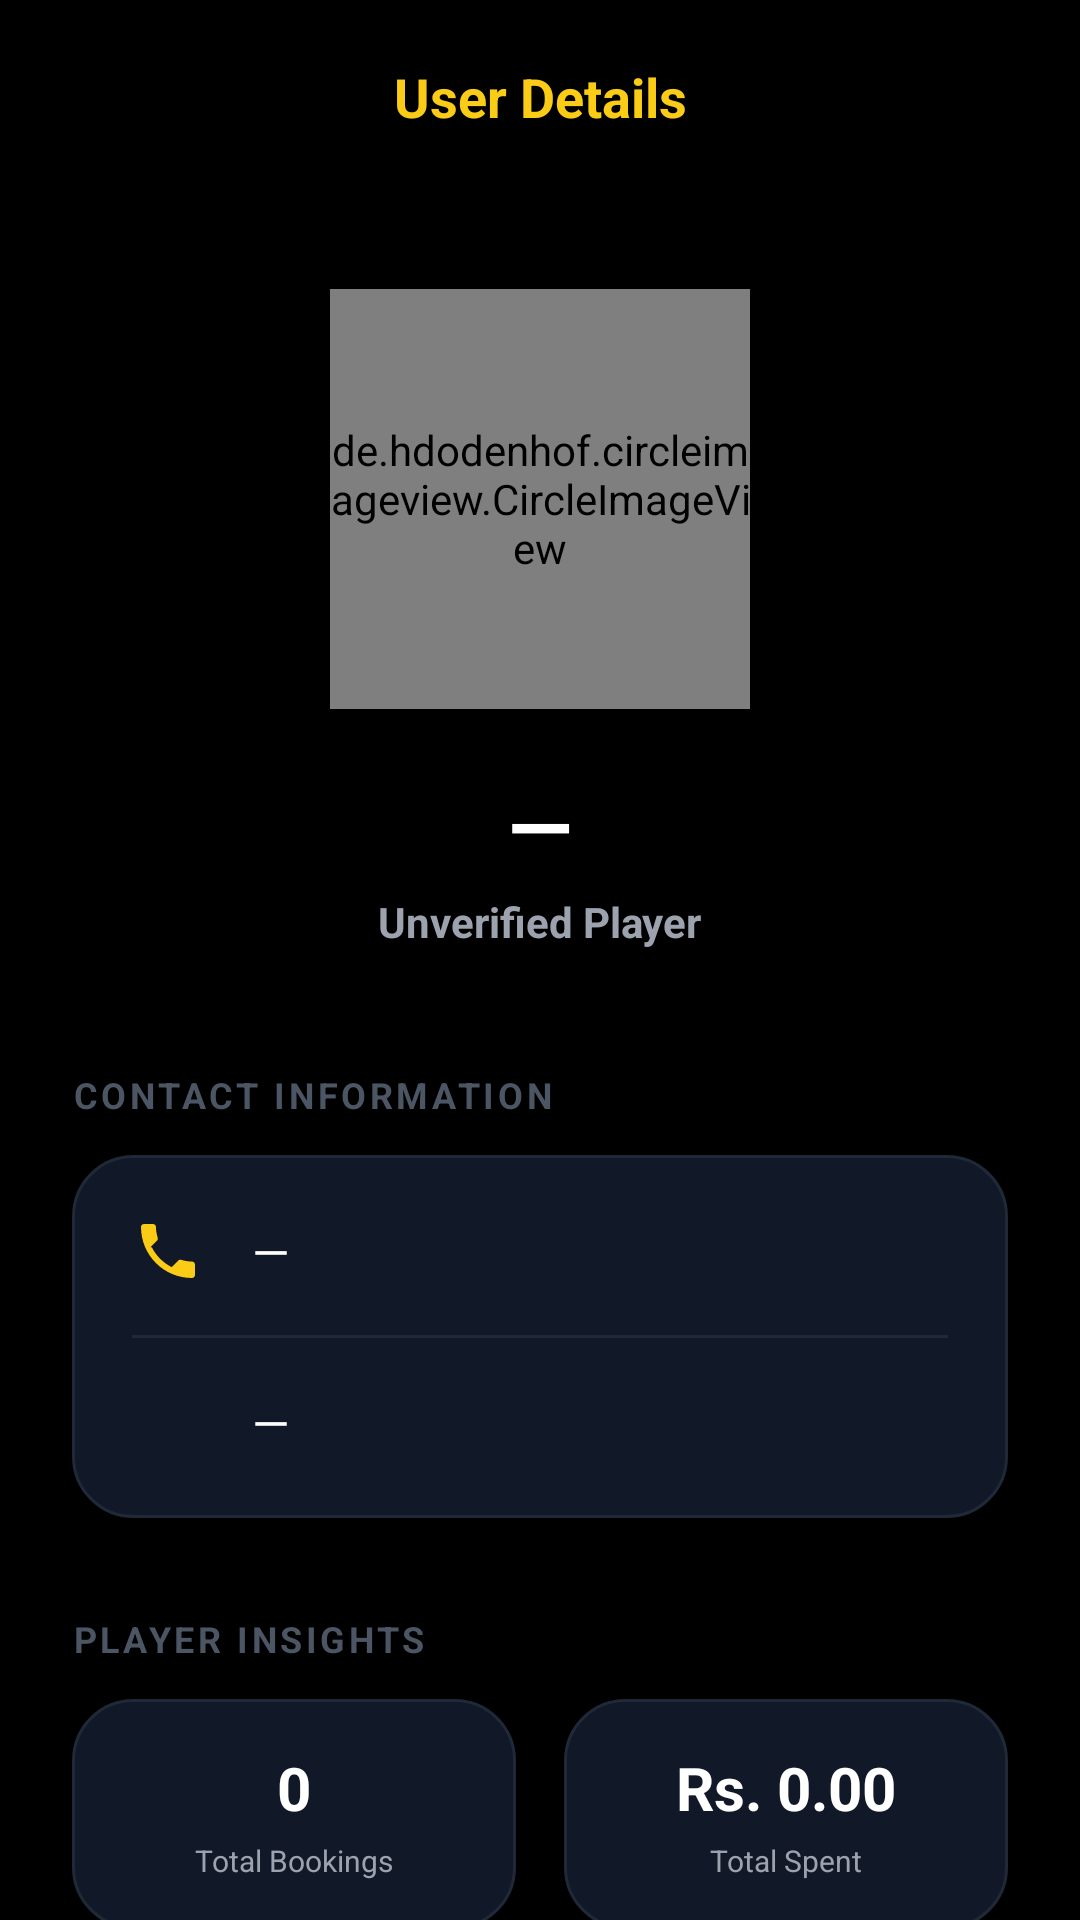

Layout XML and referenced resources for this Android screen:
<!-- AndroidManifest.xml: application theme Theme.FutsalMate -->
<!-- res/layout/activity_vendor_user_details.xml -->
<?xml version="1.0" encoding="utf-8"?>
<androidx.constraintlayout.widget.ConstraintLayout xmlns:android="http://schemas.android.com/apk/res/android"
    xmlns:app="http://schemas.android.com/apk/res-auto"
    xmlns:tools="http://schemas.android.com/tools"
    android:layout_width="match_parent"
    android:layout_height="match_parent"
    android:background="#000000">

    
    <androidx.constraintlayout.widget.ConstraintLayout
        android:id="@+id/header"
        android:layout_width="match_parent"
        android:layout_height="wrap_content"
        android:padding="20dp"
        app:layout_constraintTop_toTopOf="parent">

        <ImageView
            android:id="@+id/btnBack"
            android:layout_width="24dp"
            android:layout_height="24dp"
            android:src="@drawable/ic_arrow_back"
            app:layout_constraintBottom_toBottomOf="parent"
            app:layout_constraintStart_toStartOf="parent"
            app:layout_constraintTop_toTopOf="parent"
            app:tint="#FACC15" />

        <TextView
            android:layout_width="wrap_content"
            android:layout_height="wrap_content"
            android:text="User Details"
            android:textColor="#FACC15"
            android:textSize="18sp"
            android:textStyle="bold"
            app:layout_constraintBottom_toBottomOf="parent"
            app:layout_constraintEnd_toEndOf="parent"
            app:layout_constraintStart_toStartOf="parent"
            app:layout_constraintTop_toTopOf="parent" />

    </androidx.constraintlayout.widget.ConstraintLayout>

    <androidx.core.widget.NestedScrollView
        android:layout_width="match_parent"
        android:layout_height="0dp"
        android:fillViewport="true"
        app:layout_constraintBottom_toBottomOf="parent"
        app:layout_constraintTop_toBottomOf="@id/header">

        <LinearLayout
            android:layout_width="match_parent"
            android:layout_height="wrap_content"
            android:gravity="center_horizontal"
            android:orientation="vertical"
            android:paddingHorizontal="24dp">

            
            <de.hdodenhof.circleimageview.CircleImageView
                android:id="@+id/ivUserDetailAvatar"
                android:layout_width="140dp"
                android:layout_height="140dp"
                android:layout_marginTop="32dp"
                android:src="@drawable/ic_person"
                android:background="@android:color/transparent"
                app:civ_border_color="#FACC15"
                app:civ_border_width="3dp" />

            <TextView
                android:id="@+id/tvUserDetailName"
                android:layout_width="wrap_content"
                android:layout_height="wrap_content"
                android:layout_marginTop="20dp"
                android:text="—"
                android:textColor="@color/white"
                android:textSize="28sp"
                android:textStyle="bold" />

            <TextView
                android:id="@+id/tvUserDetailVerification"
                android:layout_width="wrap_content"
                android:layout_height="wrap_content"
                android:layout_marginTop="4dp"
                android:text="Unverified Player"
                android:textColor="#9CA3AF"
                android:textSize="14sp"
                android:textStyle="bold" />

            
            <TextView
                android:layout_width="match_parent"
                android:layout_height="wrap_content"
                android:layout_marginTop="40dp"
                android:text="CONTACT INFORMATION"
                android:textColor="#4B5563"
                android:textSize="12sp"
                android:textStyle="bold"
                android:letterSpacing="0.1" />

            <androidx.constraintlayout.widget.ConstraintLayout
                android:layout_width="match_parent"
                android:layout_height="wrap_content"
                android:layout_marginTop="12dp"
                android:background="@drawable/bg_vendor_card"
                android:padding="20dp">

                
                <ImageView
                    android:id="@+id/ivIconPhone"
                    android:layout_width="24dp"
                    android:layout_height="24dp"
                    android:src="@drawable/ic_phone"
                    app:layout_constraintStart_toStartOf="parent"
                    app:layout_constraintTop_toTopOf="parent"
                    app:tint="#FACC15" />

                <TextView
                    android:id="@+id/tvDetailPhone"
                    android:layout_width="wrap_content"
                    android:layout_height="wrap_content"
                    android:layout_marginStart="16dp"
                    android:text="—"
                    android:textColor="@color/white"
                    android:textSize="16sp"
                    app:layout_constraintBottom_toBottomOf="@id/ivIconPhone"
                    app:layout_constraintStart_toEndOf="@id/ivIconPhone"
                    app:layout_constraintTop_toTopOf="@id/ivIconPhone" />

                <View
                    android:id="@+id/divDetail1"
                    android:layout_width="match_parent"
                    android:layout_height="1dp"
                    android:layout_marginTop="16dp"
                    android:background="#1F2937"
                    app:layout_constraintTop_toBottomOf="@id/ivIconPhone" />

                
                <ImageView
                    android:id="@+id/ivIconEmail"
                    android:layout_width="24dp"
                    android:layout_height="24dp"
                    android:layout_marginTop="16dp"
                    android:src="@drawable/ic_email"
                    app:layout_constraintStart_toStartOf="parent"
                    app:layout_constraintTop_toBottomOf="@id/divDetail1"
                    app:tint="#FACC15" />

                <TextView
                    android:id="@+id/tvDetailEmail"
                    android:layout_width="wrap_content"
                    android:layout_height="wrap_content"
                    android:layout_marginStart="16dp"
                    android:text="—"
                    android:textColor="@color/white"
                    android:textSize="16sp"
                    app:layout_constraintBottom_toBottomOf="@id/ivIconEmail"
                    app:layout_constraintStart_toEndOf="@id/ivIconEmail"
                    app:layout_constraintTop_toTopOf="@id/ivIconEmail" />

            </androidx.constraintlayout.widget.ConstraintLayout>

            
            <TextView
                android:layout_width="match_parent"
                android:layout_height="wrap_content"
                android:layout_marginTop="32dp"
                android:text="PLAYER INSIGHTS"
                android:textColor="#4B5563"
                android:textSize="12sp"
                android:textStyle="bold"
                android:letterSpacing="0.1" />

            <LinearLayout
                android:layout_width="match_parent"
                android:layout_height="wrap_content"
                android:layout_marginTop="12dp"
                android:orientation="horizontal">

                <LinearLayout
                    android:layout_width="0dp"
                    android:layout_height="wrap_content"
                    android:layout_weight="1"
                    android:layout_marginEnd="8dp"
                    android:background="@drawable/bg_vendor_card"
                    android:gravity="center"
                    android:orientation="vertical"
                    android:padding="16dp">
                    <TextView
                        android:id="@+id/tvInsightLeftValue"
                        android:layout_width="wrap_content"
                        android:layout_height="wrap_content"
                        android:text="0"
                        android:textColor="@color/white"
                        android:textSize="20sp"
                        android:textStyle="bold" />
                    <TextView
                        android:id="@+id/tvInsightLeftLabel"
                        android:layout_width="wrap_content"
                        android:layout_height="wrap_content"
                        android:layout_marginTop="4dp"
                        android:text="Total Bookings"
                        android:textColor="#9CA3AF"
                        android:textSize="10sp" />
                </LinearLayout>

                <LinearLayout
                    android:layout_width="0dp"
                    android:layout_height="wrap_content"
                    android:layout_weight="1"
                    android:layout_marginStart="8dp"
                    android:background="@drawable/bg_vendor_card"
                    android:gravity="center"
                    android:orientation="vertical"
                    android:padding="16dp">
                    <TextView
                        android:id="@+id/tvInsightRightValue"
                        android:layout_width="wrap_content"
                        android:layout_height="wrap_content"
                        android:text="Rs. 0.00"
                        android:textColor="@color/white"
                        android:textSize="20sp"
                        android:textStyle="bold" />
                    <TextView
                        android:id="@+id/tvInsightRightLabel"
                        android:layout_width="wrap_content"
                        android:layout_height="wrap_content"
                        android:layout_marginTop="4dp"
                        android:text="Total Spent"
                        android:textColor="#9CA3AF"
                        android:textSize="10sp" />
                </LinearLayout>

            </LinearLayout>

            
            <LinearLayout
                android:layout_width="match_parent"
                android:layout_height="wrap_content"
                android:layout_marginTop="40dp"
                android:layout_marginBottom="24dp"
                android:orientation="vertical">

                <com.google.android.material.button.MaterialButton
                    android:id="@+id/btnCallUser"
                    android:layout_width="match_parent"
                    android:layout_height="60dp"
                    android:backgroundTint="#CDD7CD"
                    android:text="Call User"
                    android:textAllCaps="false"
                    android:textColor="#000000"
                    android:textSize="16sp"
                    android:textStyle="bold"
                    app:cornerRadius="16sp"
                    app:iconGravity="textStart"
                    app:iconPadding="12dp"
                    app:iconTint="#000000" />

                <com.google.android.material.button.MaterialButton
                    android:id="@+id/btnMessageUser"
                    android:layout_width="match_parent"
                    android:layout_height="60dp"
                    android:layout_marginTop="12dp"
                    android:backgroundTint="#FACC15"
                    android:text="Message User"
                    android:textAllCaps="false"
                    android:textColor="#000000"
                    android:textSize="16sp"
                    android:textStyle="bold"
                    app:cornerRadius="16sp"
                    app:iconGravity="textStart"
                    app:iconPadding="12dp"
                    app:iconTint="#000000" />

            </LinearLayout>

        </LinearLayout>
    </androidx.core.widget.NestedScrollView>

</androidx.constraintlayout.widget.ConstraintLayout>
<!-- resources referenced by this layout -->
<resources>
  <color name="white">#FFFFFFFF</color>
  <!-- drawable bg_vendor_card (drawable) -->
  <?xml version="1.0" encoding="utf-8"?>
  <shape xmlns:android="http://schemas.android.com/apk/res/android">
      <solid android:color="#111827"/>
      <corners android:radius="20dp"/>
      <stroke android:width="1dp" android:color="#1F2937"/>
  </shape>
  <!-- drawable ic_phone (drawable) -->
  <vector xmlns:android="http://schemas.android.com/apk/res/android"
      android:width="24dp"
      android:height="24dp"
      android:viewportWidth="24"
      android:viewportHeight="24">
      <path
          android:fillColor="#FACC15"
          android:pathData="M6.62,10.79c1.44,2.82 3.76,5.14 6.59,6.59l2.2,-2.2c0.27,-0.27 0.67,-0.36 1.02,-0.24 1.12,0.37 2.33,0.57 3.57,0.57 0.55,0 1,0.45 1,1V20c0,0.55 -0.45,1 -1,1 -9.39,0 -17,-7.61 -17,-17 0,-0.55 0.45,-1 1,-1H7c0.55,0 1,0.45 1,1 0,1.25 0.2,2.45 0.57,3.57 0.11,0.35 0.03,0.75 -0.25,1.02l-2.2,2.2z" />
  </vector>
  <style name="Theme.FutsalMate" parent="Theme.MaterialComponents.DayNight.NoActionBar">
          
          <item name="colorPrimary">@color/bright_green</item>
          <item name="colorPrimaryVariant">@color/brand_green</item>
          <item name="colorOnPrimary">@color/dashboard_bg</item>
  
          
          <item name="colorSecondary">@color/action_yellow</item>
          <item name="colorSecondaryVariant">@color/action_grey</item>
          <item name="colorOnSecondary">@color/black</item>
  
          
          <item name="android:colorBackground">@color/dashboard_bg</item>
  
          
          <item name="android:windowActionBar">false</item>
          <item name="android:windowNoTitle">true</item>
          <item name="android:windowFullscreen">true</item>
      </style>
  <color name="bright_green">#00FF88</color>
  <color name="brand_green">#10B981</color>
  <color name="dashboard_bg">#0A1E1A</color>
  <color name="action_yellow">#FACC15</color>
  <color name="action_grey">#334155</color>
  <color name="black">#FF000000</color>
</resources>
